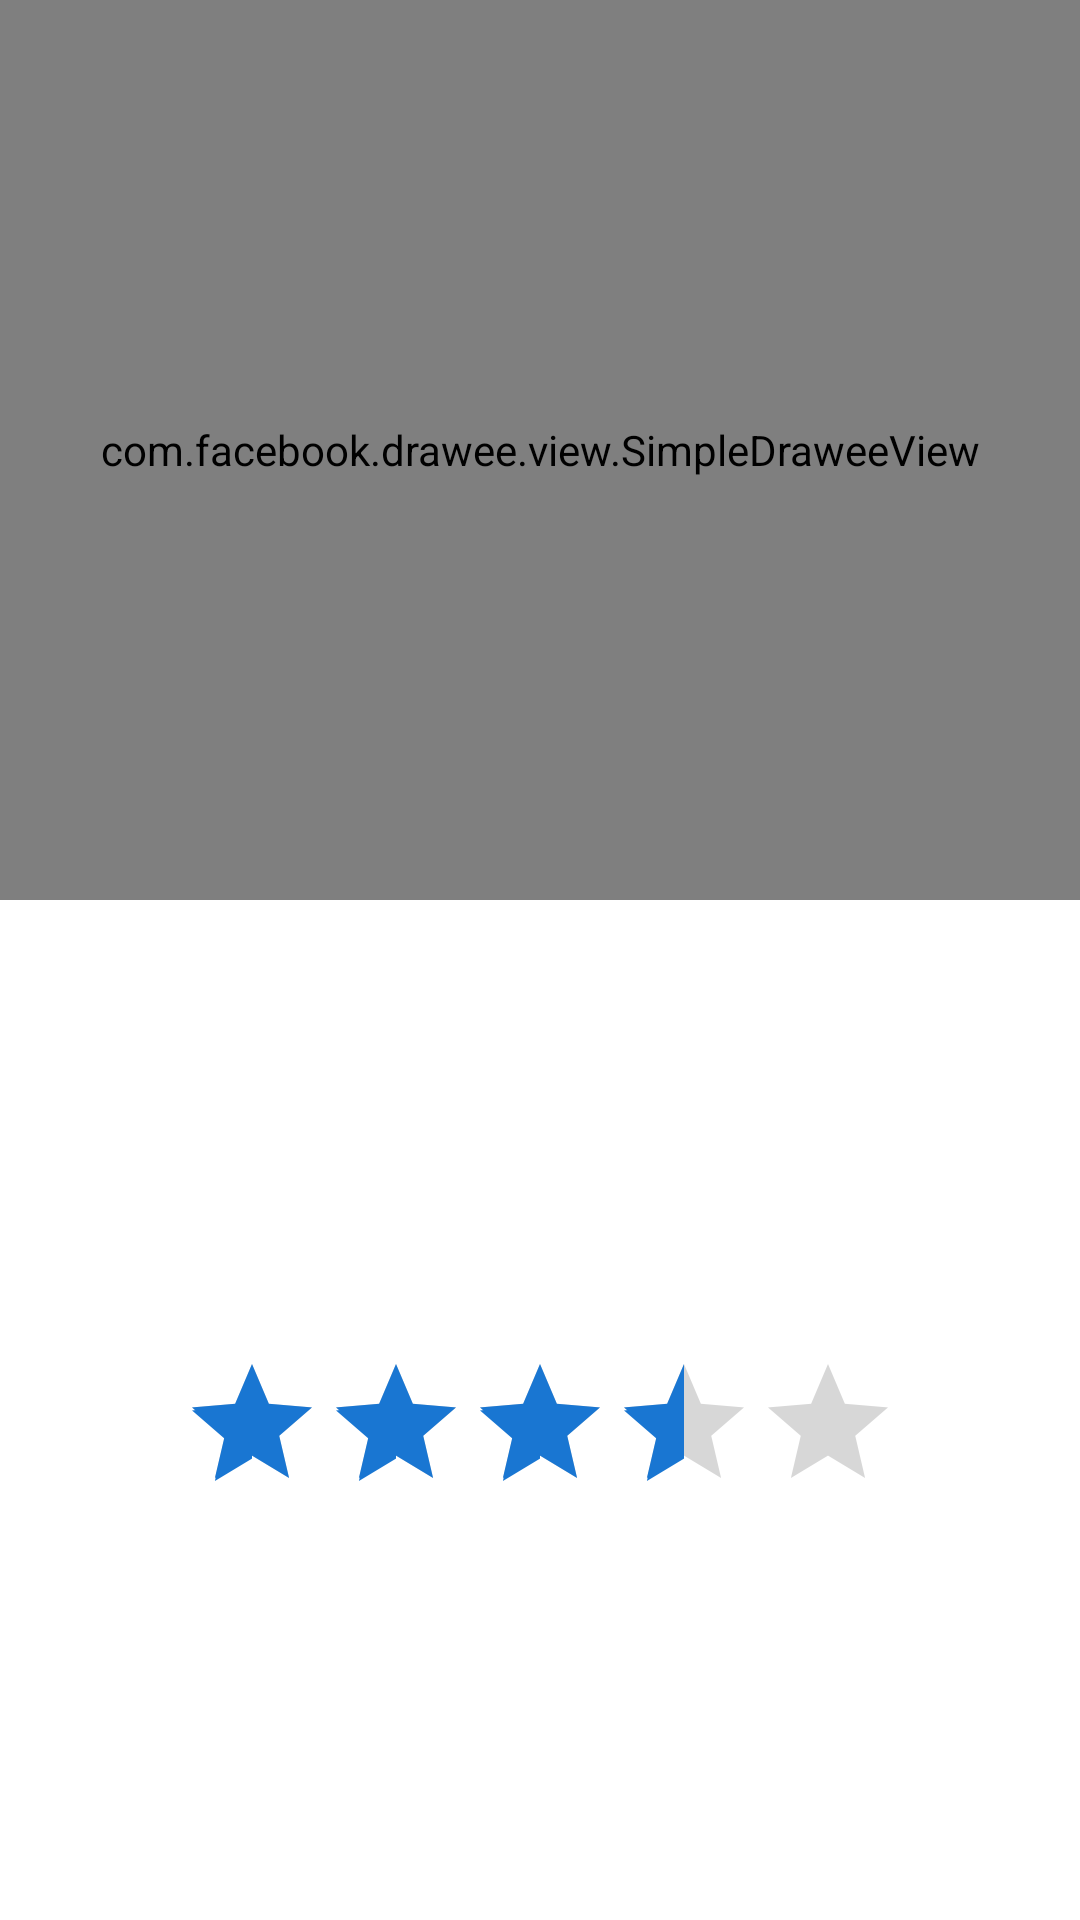

Here is an Android app screen rendered from its layout file. Give the layout XML and the strings, colors and styles it references.
<!-- AndroidManifest.xml: fallback theme Theme.MaterialComponents.DayNight.NoActionBar -->
<!-- res/layout/fragment_book_detail.xml -->
<?xml version="1.0" encoding="utf-8"?>
<androidx.core.widget.NestedScrollView
        xmlns:android="http://schemas.android.com/apk/res/android"
        xmlns:app="http://schemas.android.com/apk/res-auto"
        xmlns:tools="http://schemas.android.com/tools"
        android:layout_width="match_parent"
        android:layout_height="match_parent">

    <androidx.constraintlayout.widget.ConstraintLayout android:layout_width="match_parent"
                                                       android:layout_height="match_parent">

        
        <androidx.constraintlayout.widget.Guideline
                android:id="@+id/start_guideline"
                android:layout_width="wrap_content"
                android:layout_height="wrap_content"
                android:orientation="vertical"
                app:layout_constraintGuide_percent="0.05"/>

        <androidx.constraintlayout.widget.Guideline
                android:id="@+id/end_guideline"
                android:layout_width="wrap_content"
                android:layout_height="wrap_content"
                android:orientation="vertical"
                app:layout_constraintGuide_percent="0.95"/>

        
        <com.facebook.drawee.view.SimpleDraweeView
                android:id="@+id/book_cover_view"
                android:layout_width="match_parent"
                android:layout_height="300dp"
                app:layout_constraintStart_toStartOf="parent"
                app:layout_constraintEnd_toEndOf="parent"
                app:layout_constraintTop_toTopOf="parent"
                android:scaleType="centerCrop"/>

        
        <TextView
                android:id="@+id/book_title_view"
                android:layout_width="0dp"
                android:layout_height="wrap_content"
                app:layout_constraintTop_toBottomOf="@id/book_cover_view"
                app:layout_constraintStart_toEndOf="@id/start_guideline"
                app:layout_constraintEnd_toStartOf="@id/end_guideline"
                android:gravity="start"
                android:fontFamily="sans-serif-condensed-medium"
                style="@style/TextViewStyle.Medium"
                tools:text="Book Title"/>

        
        <TextView
                android:id="@+id/book_author_view"
                android:layout_width="0dp"
                android:layout_height="wrap_content"
                app:layout_constraintStart_toEndOf="@id/start_guideline"
                app:layout_constraintEnd_toStartOf="@id/end_guideline"
                app:layout_constraintTop_toBottomOf="@id/book_title_view"
                android:gravity="start"
                android:layout_marginTop="8dp"
                style="@style/TextViewStyle.Medium"
                tools:text="Written by Fares"/>

        
        <TextView
                android:id="@+id/book_summary_view"
                android:layout_width="0dp"
                android:layout_height="wrap_content"
                app:layout_constraintStart_toEndOf="@id/start_guideline"
                app:layout_constraintEnd_toStartOf="@id/end_guideline"
                app:layout_constraintTop_toBottomOf="@id/book_author_view"
                android:gravity="start"
                android:layout_marginTop="8dp"
                android:fontFamily="cursive"
                style="@style/TextViewStyle.Medium"
                tools:text="Written by Fares lorem perum bobum eio yyeuue yyyruue yyurui e"/>

        
        <TextView
                android:id="@+id/book_distribution_view"
                android:layout_width="0dp"
                android:layout_height="wrap_content"
                app:layout_constraintStart_toEndOf="@id/start_guideline"
                app:layout_constraintEnd_toStartOf="@id/end_guideline"
                app:layout_constraintTop_toBottomOf="@id/book_summary_view"
                android:gravity="end"
                android:layout_marginTop="15dp"
                android:fontFamily="serif"
                style="@style/TextViewStyle.Medium"
                tools:text="Distributed by Fares in 1989"/>

        
        <TextView
                android:id="@+id/book_pages_count_view"
                android:layout_width="0dp"
                android:layout_height="wrap_content"
                app:layout_constraintStart_toEndOf="@id/start_guideline"
                app:layout_constraintEnd_toStartOf="@id/end_guideline"
                app:layout_constraintTop_toBottomOf="@id/book_distribution_view"
                android:gravity="end"
                android:layout_marginTop="4dp"
                android:fontFamily="serif"
                style="@style/TextViewStyle.Medium"
                tools:text="80 pages"/>

        
        <RatingBar
                android:layout_width="wrap_content"
                android:layout_height="wrap_content"
                app:layout_constraintStart_toEndOf="@id/start_guideline"
                app:layout_constraintEnd_toStartOf="@id/end_guideline"
                app:layout_constraintTop_toBottomOf="@id/book_pages_count_view"
                android:progressTint="@color/colorPrimaryDark"
                android:secondaryProgressTint="@color/colorPrimaryDark"
                android:rating="3.5"
                android:clickable="false"
                android:focusable="false"
                android:layout_marginTop="8dp"
                android:id="@+id/book_rating_bar"/>

        
        <include layout="@layout/view_error"
                 android:visibility="gone"
                 app:layout_constraintStart_toStartOf="parent"
                 app:layout_constraintEnd_toEndOf="parent"
                 app:layout_constraintTop_toTopOf="parent"
                 app:layout_constraintBottom_toBottomOf="parent"/>

        
        <include layout="@layout/view_loading"
                 android:visibility="gone"
                 app:layout_constraintStart_toStartOf="parent"
                 app:layout_constraintEnd_toEndOf="parent"
                 app:layout_constraintTop_toTopOf="parent"
                 app:layout_constraintBottom_toBottomOf="parent"/>

    </androidx.constraintlayout.widget.ConstraintLayout>
</androidx.core.widget.NestedScrollView>
<!-- res/layout/view_error.xml (included above) -->
<?xml version="1.0" encoding="utf-8"?>
<ScrollView xmlns:android="http://schemas.android.com/apk/res/android"
            xmlns:app="http://schemas.android.com/apk/res-auto"
            android:id="@id/error_view"
            android:layout_width="match_parent"
            android:layout_height="match_parent"
            android:background="@color/white"
            android:fillViewport="true"
            android:visibility="visible">

    <androidx.constraintlayout.widget.ConstraintLayout
            android:layout_width="match_parent"
            android:layout_height="wrap_content"
            android:padding="@dimen/padding_big">

        
        <ImageView
                android:id="@+id/error_image"
                android:layout_width="@dimen/error_image_dimens"
                android:layout_height="@dimen/error_image_dimens"
                android:layout_marginEnd="@dimen/margin_big"
                android:layout_marginStart="@dimen/margin_big"
                android:layout_marginTop="@dimen/error_image_margin_top"
                android:adjustViewBounds="true"
                app:srcCompat="@drawable/ic_error"
                app:layout_constraintEnd_toEndOf="parent"
                app:layout_constraintStart_toStartOf="parent"
                app:layout_constraintTop_toTopOf="parent"/>

        
        <TextView
                android:id="@+id/error_title"
                style="@style/TextViewStyle"
                android:layout_width="wrap_content"
                android:layout_height="wrap_content"
                android:layout_marginTop="@dimen/margin_big"
                android:gravity="center_horizontal"
                app:layout_constraintEnd_toEndOf="parent"
                app:layout_constraintStart_toStartOf="parent"
                app:layout_constraintTop_toBottomOf="@id/error_image"
                android:text="@string/error_title"/>

        
        <TextView
                android:id="@+id/error_message"
                style="@style/TextViewStyle.Medium"
                android:layout_width="wrap_content"
                android:layout_height="wrap_content"
                android:layout_marginTop="@dimen/margin_big"
                android:gravity="center_horizontal"
                android:text="@string/error_message"
                app:layout_constraintEnd_toEndOf="parent"
                app:layout_constraintStart_toStartOf="parent"
                app:layout_constraintTop_toBottomOf="@id/error_title"/>


        <Button
                android:id="@+id/error_refresh"
                style="@style/ButtonStyle"
                android:layout_width="0dp"
                android:layout_height="wrap_content"
                android:layout_marginBottom="@dimen/margin_big"
                android:layout_marginEnd="@dimen/margin"
                android:layout_marginStart="@dimen/margin"
                android:text="@string/error_retry"
                app:layout_constraintBottom_toBottomOf="parent"
                app:layout_constraintEnd_toEndOf="parent"
                app:layout_constraintStart_toStartOf="parent"/>

    </androidx.constraintlayout.widget.ConstraintLayout>

</ScrollView>
<!-- res/layout/view_loading.xml (included above) -->
<?xml version="1.0" encoding="utf-8"?>
<androidx.constraintlayout.widget.ConstraintLayout xmlns:android="http://schemas.android.com/apk/res/android"
    xmlns:app="http://schemas.android.com/apk/res-auto"
    android:id="@id/loading_view"
    android:layout_width="match_parent"
    android:layout_height="match_parent">

    <ProgressBar
        android:id="@+id/loading_progress"
        android:layout_width="wrap_content"
        android:layout_height="wrap_content"
        android:layout_gravity="center"
        android:indeterminate="true"
        android:indeterminateTint="@color/colorPrimaryDark"
        app:layout_constraintBottom_toBottomOf="parent"
        app:layout_constraintEnd_toEndOf="parent"
        app:layout_constraintStart_toStartOf="parent"
        app:layout_constraintTop_toTopOf="parent"
        app:layout_constraintVertical_bias="0.45" />

    <TextView
        style="@style/TextViewStyle"
        android:layout_width="wrap_content"
        android:layout_height="wrap_content"
        android:gravity="center"
        android:padding="@dimen/padding_big"
        android:text="@string/loading"
        app:layout_constraintEnd_toEndOf="parent"
        app:layout_constraintStart_toStartOf="parent"
        app:layout_constraintTop_toBottomOf="@id/loading_progress" />

</androidx.constraintlayout.widget.ConstraintLayout>
<!-- resources referenced by this layout -->
<resources>
  <color name="colorPrimaryDark">#1976D2</color>
  <color name="white">@android:color/white</color>
  <dimen name="error_image_dimens">200dp</dimen>
  <dimen name="error_image_margin_top">150dp</dimen>
  <dimen name="margin">10dp</dimen>
  <dimen name="margin_big">15dp</dimen>
  <dimen name="padding_big">15dp</dimen>
  <!-- drawable ic_error (drawable) -->
  <vector android:height="24dp" android:tint="#E62841"
      android:viewportHeight="24.0" android:viewportWidth="24.0"
      android:width="24dp" xmlns:android="http://schemas.android.com/apk/res/android">
      <path android:fillColor="#FF000000" android:pathData="M12,2C6.48,2 2,6.48 2,12s4.48,10 10,10 10,-4.48 10,-10S17.52,2 12,2zM13,17h-2v-2h2v2zM13,13h-2L11,7h2v6z"/>
  </vector>
  <string name="error_message">Our servers are down. We kindly apologize for that. Please retry later.</string>
  <string name="error_retry">Retry</string>
  <string name="error_title">Something wrong happened</string>
  <string name="loading">Loading …</string>
  <style name="ButtonStyle" parent="Base.Widget.AppCompat.Button">
          <item name="android:clickable">true</item>
          <item name="android:gravity">center</item>
          <item name="android:textSize">18sp</item>
          <item name="android:textAllCaps">false</item>
          <item name="android:textStyle">bold</item>
          <item name="android:fontFamily">sans-serif-medium</item>
          <item name="android:background">@color/black</item>
          <item name="android:textColor">@color/white</item>
          <item name="android:foreground">?attr/selectableItemBackground</item>
      </style>
  <style name="TextViewStyle" parent="TextAppearance.AppCompat">
          <item name="android:textColor">@color/black</item>
          <item name="android:textSize">20sp</item>
          <item name="android:textAllCaps">false</item>
          <item name="android:fontFamily">monospace</item>
      </style>
  <style name="TextViewStyle.Medium">
          <item name="android:textSize">16sp</item>
      </style>
  <color name="black">@android:color/black</color>
</resources>
